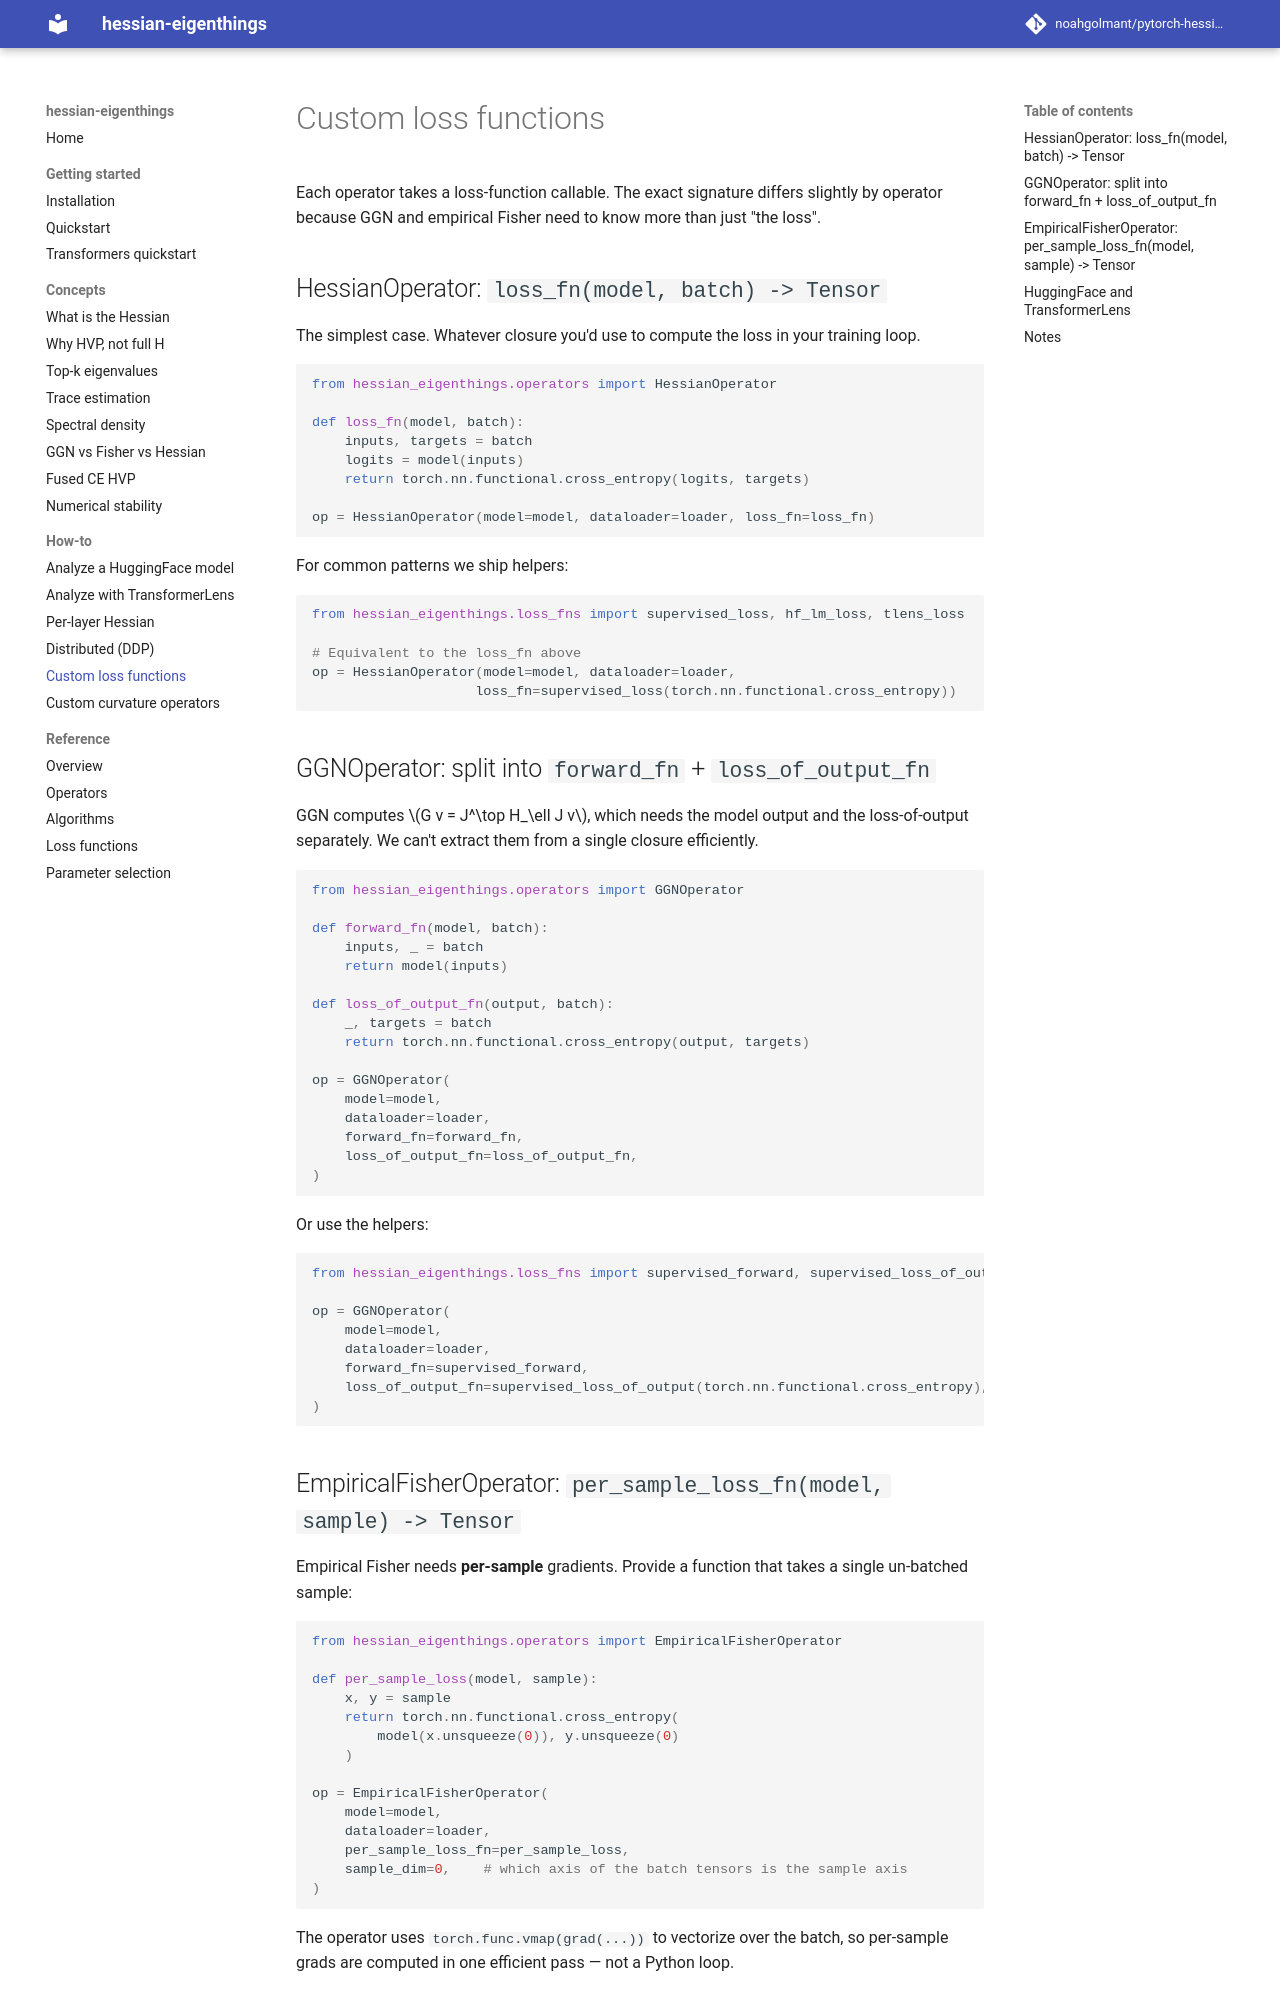

repository: noahgolmant/pytorch-hessian-eigenthings · page: how-to/custom-loss-functions/index.html · generator: mkdocs

# Custom loss functions

Each operator takes a loss-function callable. The exact signature differs slightly by operator because GGN and empirical Fisher need to know more than just "the loss".

## HessianOperator: `loss_fn(model, batch) -> Tensor`

The simplest case. Whatever closure you'd use to compute the loss in your training loop.

```python
from hessian_eigenthings.operators import HessianOperator

def loss_fn(model, batch):
    inputs, targets = batch
    logits = model(inputs)
    return torch.nn.functional.cross_entropy(logits, targets)

op = HessianOperator(model=model, dataloader=loader, loss_fn=loss_fn)
```

For common patterns we ship helpers:

```python
from hessian_eigenthings.loss_fns import supervised_loss, hf_lm_loss, tlens_loss

# Equivalent to the loss_fn above
op = HessianOperator(model=model, dataloader=loader,
                    loss_fn=supervised_loss(torch.nn.functional.cross_entropy))
```

## GGNOperator: split into `forward_fn` + `loss_of_output_fn`

GGN computes $G v = J^\top H_\ell J v$, which needs the model output and the loss-of-output separately. We can't extract them from a single closure efficiently.

```python
from hessian_eigenthings.operators import GGNOperator

def forward_fn(model, batch):
    inputs, _ = batch
    return model(inputs)

def loss_of_output_fn(output, batch):
    _, targets = batch
    return torch.nn.functional.cross_entropy(output, targets)

op = GGNOperator(
    model=model,
    dataloader=loader,
    forward_fn=forward_fn,
    loss_of_output_fn=loss_of_output_fn,
)
```

Or use the helpers:

```python
from hessian_eigenthings.loss_fns import supervised_forward, supervised_loss_of_output

op = GGNOperator(
    model=model,
    dataloader=loader,
    forward_fn=supervised_forward,
    loss_of_output_fn=supervised_loss_of_output(torch.nn.functional.cross_entropy),
)
```

## EmpiricalFisherOperator: `per_sample_loss_fn(model, sample) -> Tensor`

Empirical Fisher needs **per-sample** gradients. Provide a function that takes a single un-batched sample:

```python
from hessian_eigenthings.operators import EmpiricalFisherOperator

def per_sample_loss(model, sample):
    x, y = sample
    return torch.nn.functional.cross_entropy(
        model(x.unsqueeze(0)), y.unsqueeze(0)
    )

op = EmpiricalFisherOperator(
    model=model,
    dataloader=loader,
    per_sample_loss_fn=per_sample_loss,
    sample_dim=0,    # which axis of the batch tensors is the sample axis
)
```

The operator uses `torch.func.vmap(grad(...))` to vectorize over the batch, so per-sample grads are computed in one efficient pass — not a Python loop.
